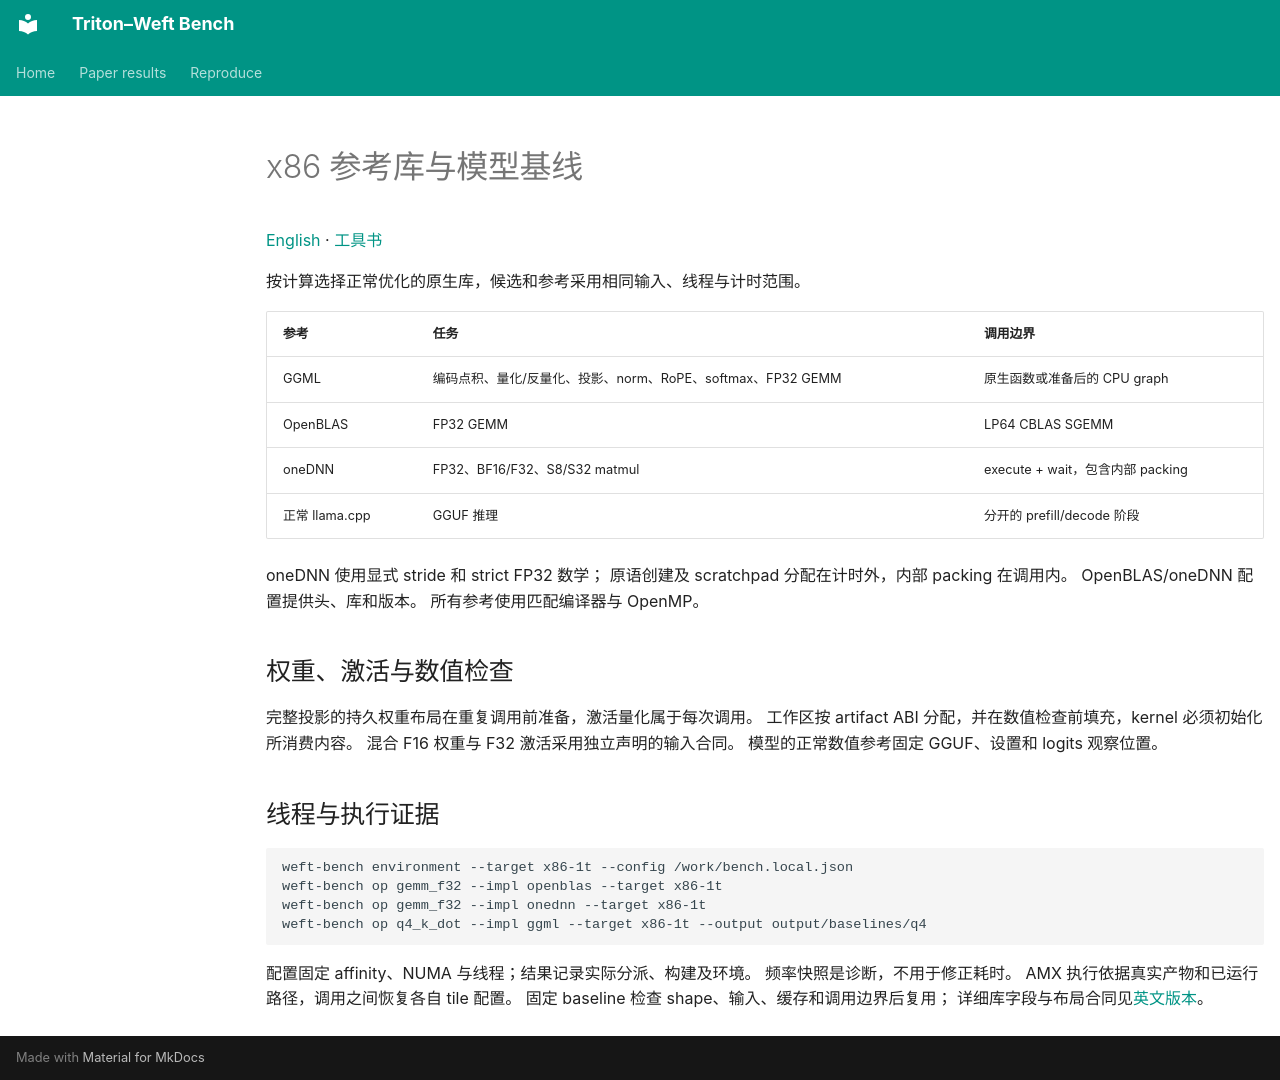

repository: Tianchen-ai/triton-weft-bench · page: x86-references.zh-CN/index.html · generator: mkdocs

# x86 参考库与模型基线

[English](https://tianchen-ai.github.io/triton-weft-bench/x86-references/) · [工具书](README.zh-CN.md)

按计算选择正常优化的原生库，候选和参考采用相同输入、线程与计时范围。

| 参考 | 任务 | 调用边界 |
|---|---|---|
| GGML | 编码点积、量化/反量化、投影、norm、RoPE、softmax、FP32 GEMM | 原生函数或准备后的 CPU graph |
| OpenBLAS | FP32 GEMM | LP64 CBLAS SGEMM |
| oneDNN | FP32、BF16/F32、S8/S32 matmul | execute + wait，包含内部 packing |
| 正常 llama.cpp | GGUF 推理 | 分开的 prefill/decode 阶段 |

oneDNN 使用显式 stride 和 strict FP32 数学；
原语创建及 scratchpad 分配在计时外，内部 packing 在调用内。
OpenBLAS/oneDNN 配置提供头、库和版本。
所有参考使用匹配编译器与 OpenMP。

## 权重、激活与数值检查

完整投影的持久权重布局在重复调用前准备，激活量化属于每次调用。
工作区按 artifact ABI 分配，并在数值检查前填充，kernel 必须初始化所消费内容。
混合 F16 权重与 F32 激活采用独立声明的输入合同。
模型的正常数值参考固定 GGUF、设置和 logits 观察位置。

## 线程与执行证据

```sh
weft-bench environment --target x86-1t --config /work/bench.local.json
weft-bench op gemm_f32 --impl openblas --target x86-1t
weft-bench op gemm_f32 --impl onednn --target x86-1t
weft-bench op q4_k_dot --impl ggml --target x86-1t --output output/baselines/q4
```

配置固定 affinity、NUMA 与线程；结果记录实际分派、构建及环境。
频率快照是诊断，不用于修正耗时。
AMX 执行依据真实产物和已运行路径，调用之间恢复各自 tile 配置。
固定 baseline 检查 shape、输入、缓存和调用边界后复用；
详细库字段与布局合同见[英文版本](x86-references.md)。
